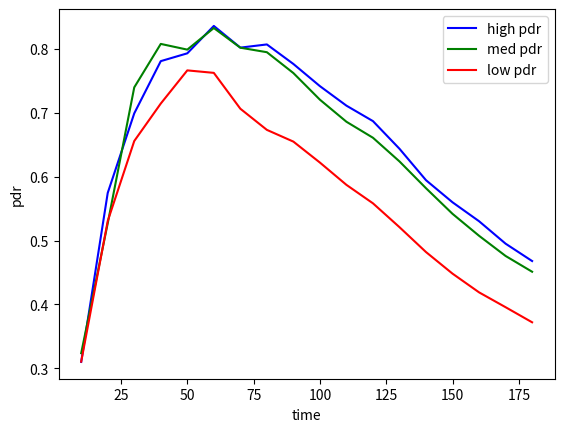

Reproduce this figure in Python.
# -*- coding: utf-8 -*-
"""
Created on Tue May 11 21:17:27 2021

[redacted]
"""

import numpy as np
import matplotlib.pyplot as plt

x = [(i+1)*10 for i in range(18)]
#print(x


high = [0.31015873015873013, 0.5744444444444445, 0.6989204357016419, 0.780605404134816, 0.7928241612167441, 0.835686469091837, 0.8017348059029092, 0.8067274901465804, 0.7761712055829703, 0.7414975750608218, 0.7109703837768185, 0.6867916718279037, 0.6435378288935498, 0.5943688674737517, 0.5598039632115047, 0.5302242836506003, 0.4951190404838489, 0.4679540408540408]
med = [0.3238383838383839, 0.5269385552837754, 0.7395521345599101, 0.8075488293541031, 0.7986140051913688, 0.8323958630018599, 0.801619329749269, 0.7945752576488019, 0.7619449364591301, 0.7203137902559869, 0.6857925822484457, 0.660764126532099, 0.6237384642074666, 0.581816006318487, 0.541757247070043, 0.5074439894944998, 0.47589691459940475, 0.45120576769538995]
low = [0.310635144009757, 0.5304638472591215, 0.6556448398767726, 0.7142600307034597, 0.7661414157855055, 0.7622634173283975, 0.7061678587757386, 0.6731109223559464, 0.6547343900500373, 0.6219518298519828, 0.5870879281435684, 0.55820638953715, 0.5209022867305899, 0.4819800433015352, 0.44821963128750475, 0.41896188003249907, 0.395742776416494, 0.3721402718703592]

plt.plot(x, high , color = 'blue', label = "high pdr")
plt.plot(x, med , color = "green", label = "med pdr")
plt.plot(x, low , color = "red", label = "low pdr")

plt.legend()
plt.xlabel("time")
plt.ylabel("pdr")
plt.show()
